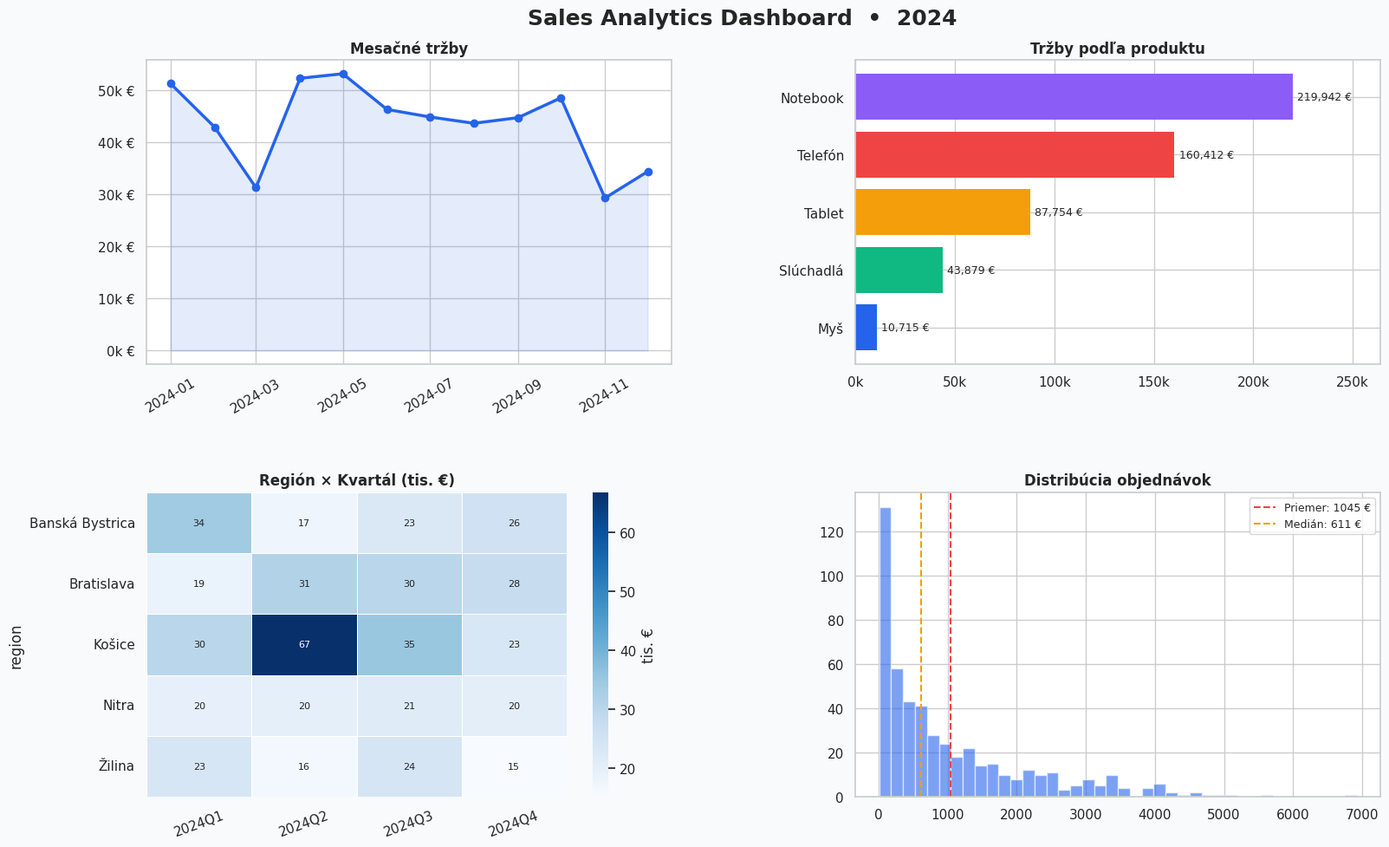

Python code for this plot:
import pandas as pd
import numpy as np
import matplotlib.pyplot as plt
import matplotlib.gridspec as gridspec
import seaborn as sns
from datetime import datetime, timedelta
import warnings
warnings.filterwarnings("ignore")


def generate_sales_data():
    np.random.seed(42)

    products = {
        "Notebook":  (800, 300),
        "Telefón":   (600, 200),
        "Tablet":    (400, 150),
        "Slúchadlá": (120,  50),
        "Myš":       ( 35,  15),
    }
    regions = ["Bratislava", "Košice", "Žilina", "Nitra", "Banská Bystrica"]
    start = datetime(2024, 1, 1)

    rows = []
    for _ in range(500):
        product = np.random.choice(list(products))
        mean, std = products[product]
        price = max(10, np.random.normal(mean, std))
        qty = np.random.randint(1, 6)
        date = start + timedelta(days=np.random.randint(0, 365))
        region = np.random.choice(regions)
        discount = np.random.choice([0, 0, 0, 0.05, 0.10, 0.15])
        revenue = price * qty * (1 - discount)

        rows.append({
            "date":     date,
            "product":  product,
            "region":   region,
            "price":    round(price, 2),
            "quantity": qty,
            "discount": discount,
            "revenue":  round(revenue, 2),
        })

    df = pd.DataFrame(rows).sort_values("date").reset_index(drop=True)
    df["date"] = pd.to_datetime(df["date"])
    df["month"] = df["date"].dt.to_period("M")
    df["quarter"] = df["date"].dt.to_period("Q")
    return df


def print_stats(df):
    print(f"Záznamy:       {len(df)}")
    print(f"Celkové tržby: {df['revenue'].sum():,.0f} €")
    print(f"Priemer:       {df['revenue'].mean():,.2f} €")

    print("\nTržby podľa produktu:")
    print(df.groupby("product")["revenue"].sum().sort_values(ascending=False).to_string())

    print("\nTržby podľa regiónu:")
    print(df.groupby("region")["revenue"].sum().sort_values(ascending=False).to_string())


def build_dashboard(df):
    PALETTE = ["#2563EB", "#10B981", "#F59E0B", "#EF4444", "#8B5CF6"]

    sns.set_theme(style="whitegrid")
    fig = plt.figure(figsize=(16, 10), facecolor="#F8FAFC")
    fig.suptitle("Sales Analytics Dashboard  •  2024", fontsize=18, fontweight="bold")
    gs = gridspec.GridSpec(2, 2, hspace=0.42, wspace=0.35,
                           left=0.07, right=0.96, top=0.92, bottom=0.07)

    # Panel 1: mesačné tržby
    ax1 = fig.add_subplot(gs[0, 0])
    monthly = df.groupby("month")["revenue"].sum().reset_index()
    monthly["month"] = monthly["month"].dt.to_timestamp()
    ax1.plot(monthly["month"], monthly["revenue"], color=PALETTE[0], linewidth=2.5, marker="o")
    ax1.fill_between(monthly["month"], monthly["revenue"], alpha=0.12, color=PALETTE[0])
    ax1.set_title("Mesačné tržby", fontweight="bold")
    ax1.yaxis.set_major_formatter(plt.FuncFormatter(lambda x, _: f"{x/1000:.0f}k €"))
    ax1.tick_params(axis="x", rotation=30)

    # Panel 2: tržby podľa produktu
    ax2 = fig.add_subplot(gs[0, 1])
    prod = df.groupby("product")["revenue"].sum().sort_values()
    bars = ax2.barh(prod.index, prod.values, color=PALETTE[:len(prod)], edgecolor="none")
    for bar, val in zip(bars, prod.values):
        ax2.text(val + prod.max() * 0.01, bar.get_y() + bar.get_height() / 2,
                 f"{val:,.0f} €", va="center", fontsize=9)
    ax2.set_title("Tržby podľa produktu", fontweight="bold")
    ax2.xaxis.set_major_formatter(plt.FuncFormatter(lambda x, _: f"{x/1000:.0f}k"))
    ax2.set_xlim(0, prod.max() * 1.2)

    # Panel 3: heatmapa región x kvartál
    ax3 = fig.add_subplot(gs[1, 0])
    pivot = df.groupby(["region", "quarter"])["revenue"].sum().unstack(fill_value=0)
    pivot.columns = [str(c) for c in pivot.columns]
    sns.heatmap(pivot / 1000, ax=ax3, cmap="Blues", annot=True, fmt=".0f",
                linewidths=0.5, cbar_kws={"label": "tis. €"}, annot_kws={"size": 8})
    ax3.set_title("Región × Kvartál (tis. €)", fontweight="bold")
    ax3.tick_params(axis="x", rotation=20)

    # Panel 4: histogram
    ax4 = fig.add_subplot(gs[1, 1])
    ax4.hist(df["revenue"], bins=40, color=PALETTE[0], alpha=0.6, edgecolor="white")
    ax4.axvline(df["revenue"].mean(), color=PALETTE[3], linestyle="--",
                label=f"Priemer: {df['revenue'].mean():.0f} €")
    ax4.axvline(df["revenue"].median(), color=PALETTE[2], linestyle="--",
                label=f"Medián: {df['revenue'].median():.0f} €")
    ax4.set_title("Distribúcia objednávok", fontweight="bold")
    ax4.legend(fontsize=9)

    plt.savefig("dashboard.png", dpi=150, bbox_inches="tight")
    print("Dashboard uložený: dashboard.png")
    plt.close()


def export_csv(df):
    summary = (df.groupby(["month", "product"])
                 .agg(celkove_trzby=("revenue", "sum"),
                      pocet=("revenue", "count"),
                      priemer=("revenue", "mean"))
                 .round(2)
                 .reset_index())
    summary["month"] = summary["month"].astype(str)
    summary.to_csv("summary.csv", index=False, encoding="utf-8-sig")
    print("Súhrn uložený: summary.csv")


df = generate_sales_data()
print_stats(df)
build_dashboard(df)
export_csv(df)
